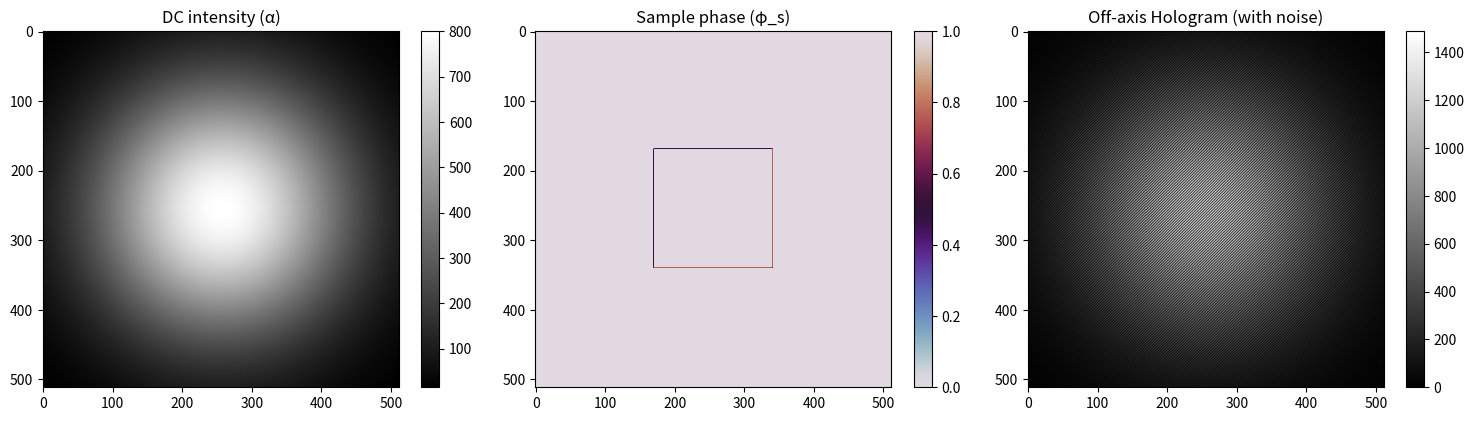
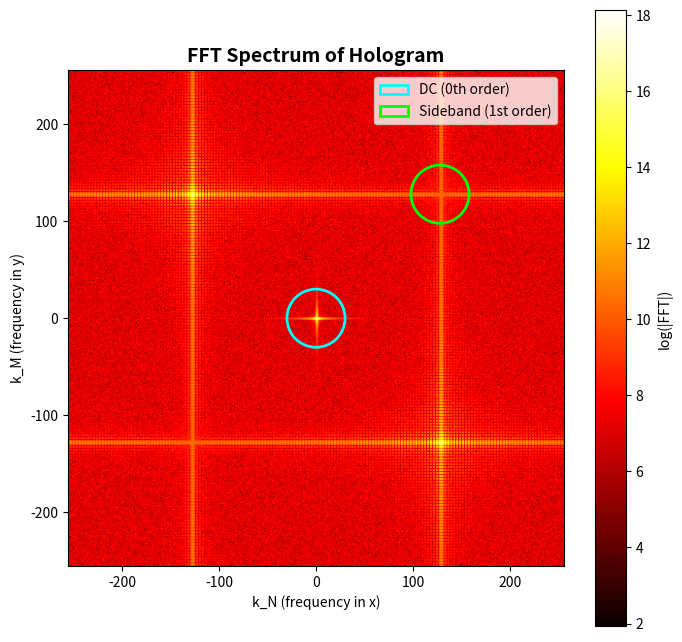
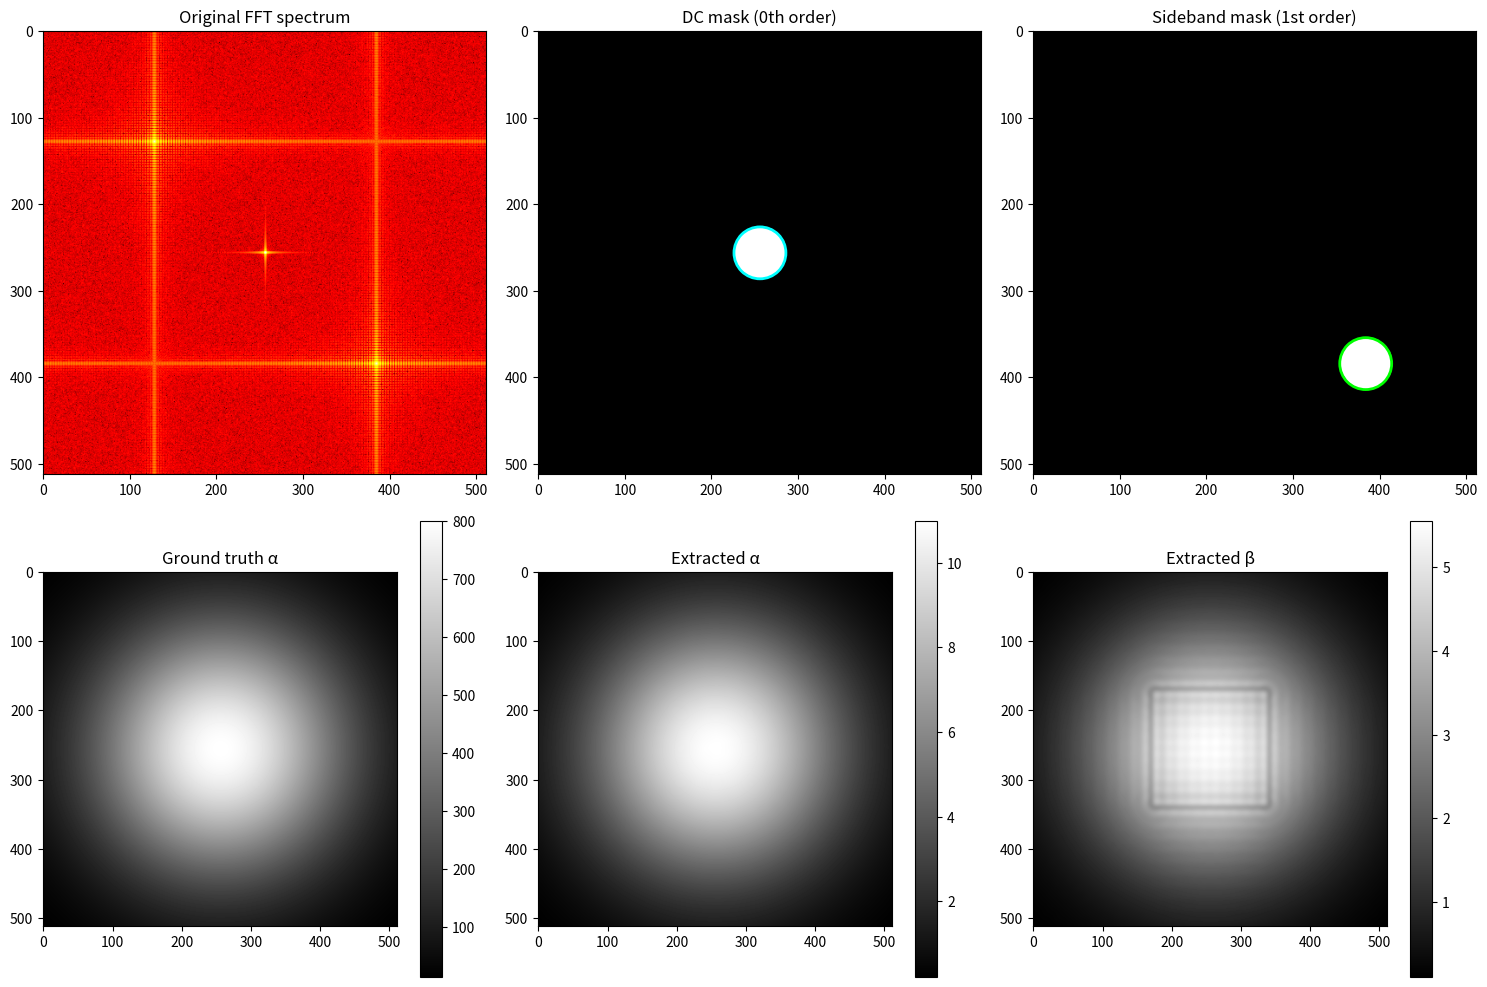
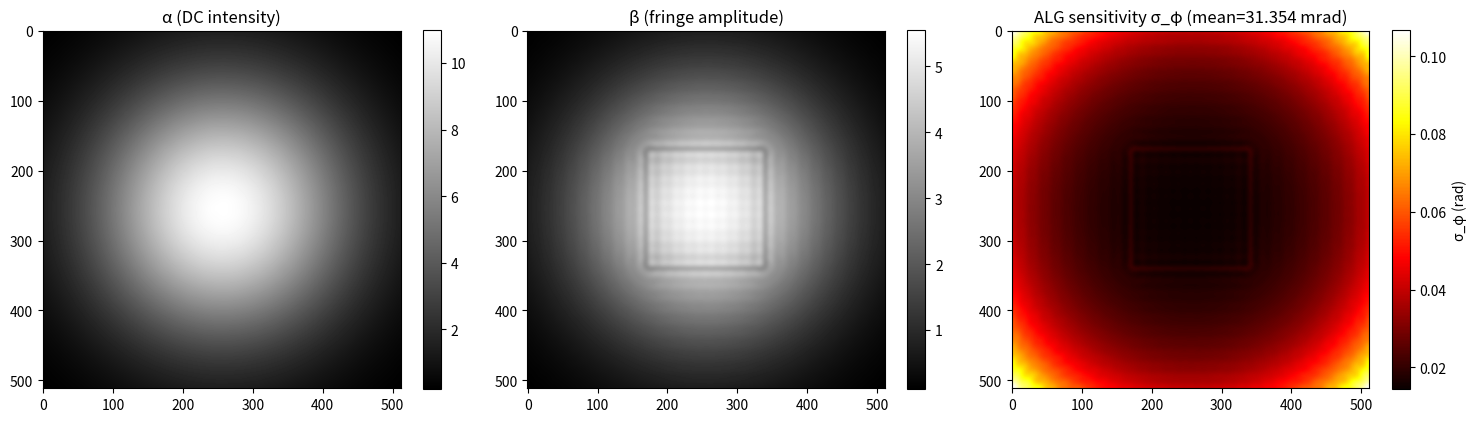
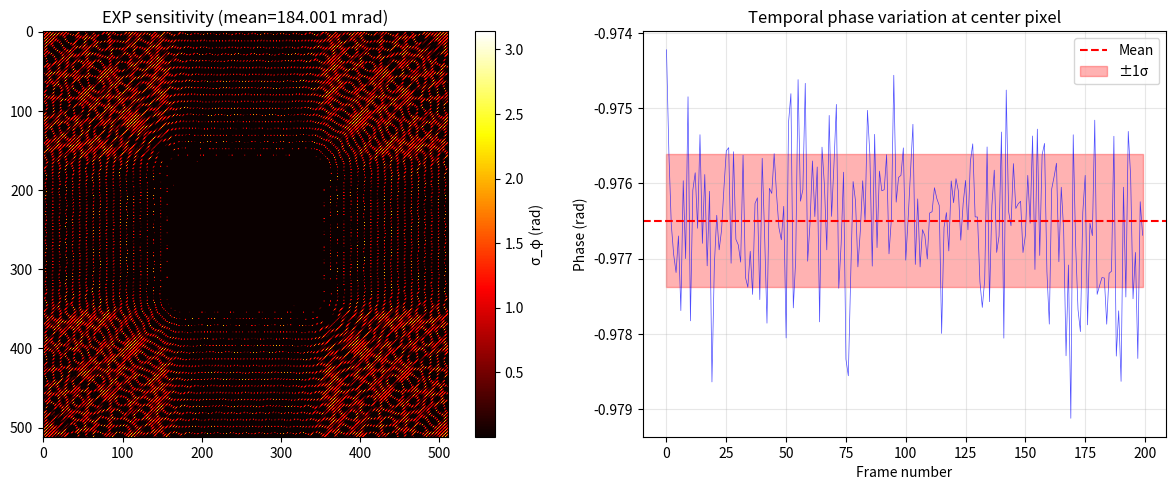
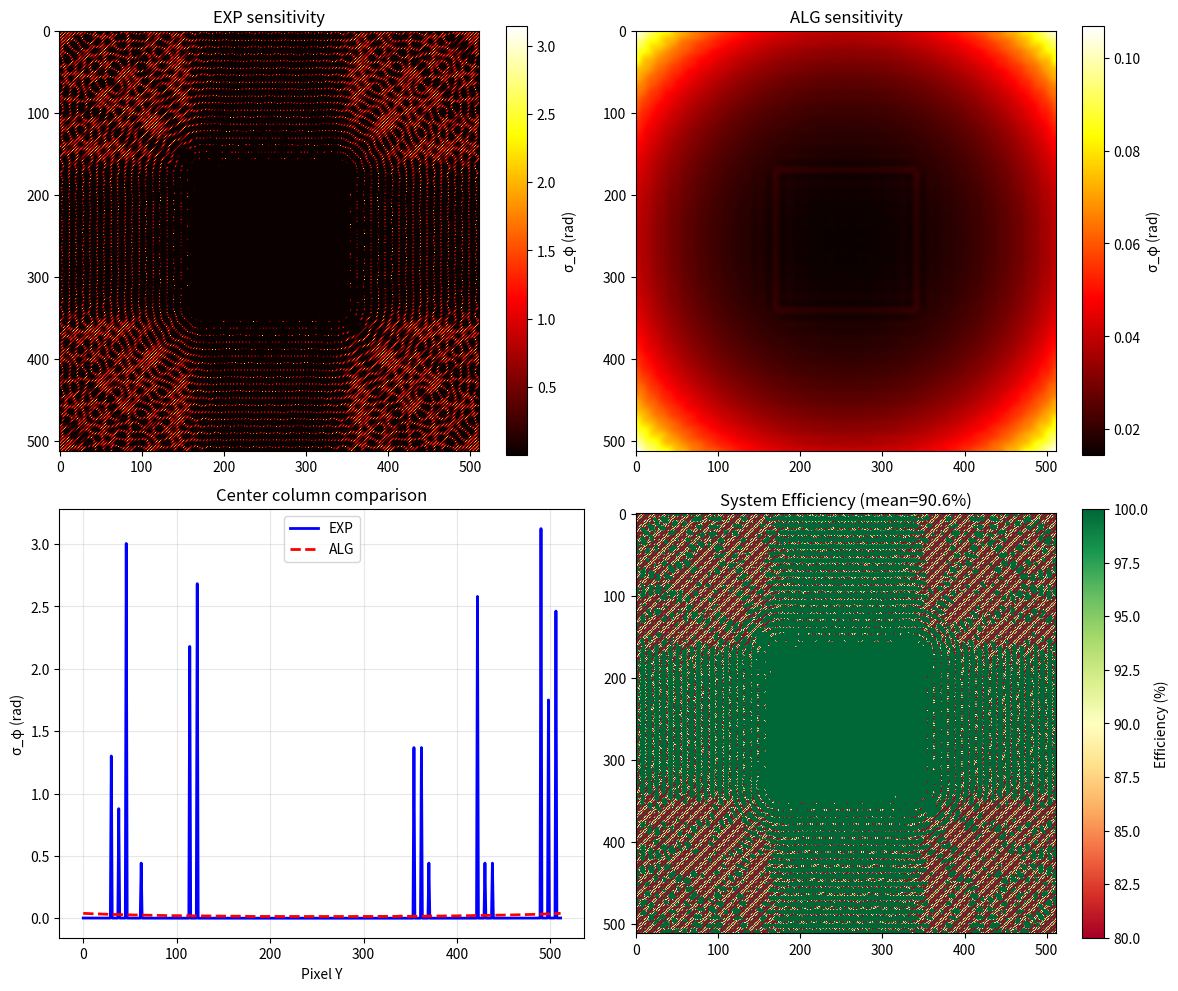

Reproduce these figures in Python, in order.
# %%
"""
Temporal Noise評価の動作デモ
実際のデータなしでシミュレーションで理解する
"""

import numpy as np
import matplotlib.pyplot as plt
from matplotlib.patches import Circle

# %% ========== 1. ホログラムの生成（シミュレーション） ==========

def generate_hologram(M, N, k_M, k_N, alpha, beta, phi_s, camera_gain, add_noise=True):
    """
    論文 Eq. (1) に基づくホログラム生成
    
    I(m,n) = α + β·cos(φ_s - k_M·m - k_N·n) + noise
    
    Args:
        M, N: ホログラムサイズ
        k_M, k_N: キャリア周波数（正規化）
        alpha: DC成分（2D配列）
        beta: 干渉縞振幅（2D配列）
        phi_s: サンプル位相（2D配列）
        camera_gain: カメラゲイン [e-/ADU]
        add_noise: Poissonノイズを加えるか
    """
    m, n = np.meshgrid(np.arange(N), np.arange(M))
    
    # キャリア位相
    carrier_phase = 2 * np.pi * (k_M * m + k_N * n) / M
    
    # 理想的なホログラム
    I_ideal = alpha + 2 * beta * np.cos(phi_s - carrier_phase)
    
    if add_noise:
        # Poissonノイズ追加
        # 光子数 = I * g → Poisson分布 → ADU = photons / g
        I_noisy = np.random.poisson(I_ideal * camera_gain) / camera_gain
        return I_noisy
    else:
        return I_ideal


# パラメータ設定
M = N = 512
k_M = k_N = 128  # キャリア周波数
camera_gain = 30.0  # e-/ADU

# Gaussian照明パターン
y, x = np.ogrid[-M//2:M//2, -N//2:N//2]
sigma_illum = M / 4
alpha = 800 * np.exp(-(x**2 + y**2) / (2 * sigma_illum**2))
beta = 0.5 * alpha  # 視認性 V = 2β/α = 1.0

# サンプル位相（中央に正方形の位相物体）
phi_s = np.zeros((M, N))
phi_s[M//3:2*M//3, N//3:2*N//3] = 1.0  # 1 radian

# ホログラム生成
hologram = generate_hologram(M, N, k_M, k_N, alpha, beta, phi_s, camera_gain)

# 表示
fig, axes = plt.subplots(1, 3, figsize=(15, 4))

im0 = axes[0].imshow(alpha, cmap='gray')
axes[0].set_title('DC intensity (α)')
plt.colorbar(im0, ax=axes[0])

im1 = axes[1].imshow(phi_s, cmap='twilight')
axes[1].set_title('Sample phase (φ_s)')
plt.colorbar(im1, ax=axes[1])

im2 = axes[2].imshow(hologram, cmap='gray')
axes[2].set_title('Off-axis Hologram (with noise)')
plt.colorbar(im2, ax=axes[2])

plt.tight_layout()
plt.show()

print(f"ホログラム統計:")
print(f"  Mean intensity: {np.mean(hologram):.1f} ADU")
print(f"  Std intensity: {np.std(hologram):.1f} ADU")
print(f"  Expected shot noise std: {np.sqrt(np.mean(hologram)/camera_gain):.1f} ADU")


# %% ========== 2. FFTでスペクトルを確認 ==========

def visualize_fft_spectrum(hologram, k_M, k_N, M, N):
    """ホログラムのFFTスペクトルを可視化"""
    
    # FFT
    fft = np.fft.fft2(hologram)
    fft_shifted = np.fft.fftshift(fft)
    spectrum = np.abs(fft_shifted)
    
    # 対数スケールで表示
    fig, ax = plt.subplots(figsize=(8, 8))
    im = ax.imshow(np.log(spectrum + 1), cmap='hot', extent=[-N//2, N//2, -M//2, M//2])
    
    # DC成分に円を描画
    circle_dc = Circle((0, 0), 30, fill=False, edgecolor='cyan', linewidth=2, label='DC (0th order)')
    ax.add_patch(circle_dc)
    
    # サイドバンドに円を描画
    circle_sb = Circle((k_N, k_M), 30, fill=False, edgecolor='lime', linewidth=2, label='Sideband (1st order)')
    ax.add_patch(circle_sb)
    
    ax.set_title('FFT Spectrum of Hologram', fontsize=14, fontweight='bold')
    ax.set_xlabel('k_N (frequency in x)')
    ax.set_ylabel('k_M (frequency in y)')
    ax.legend(loc='upper right')
    plt.colorbar(im, ax=ax, label='log(|FFT|)')
    plt.show()
    
    print(f"\nスペクトルのピーク位置:")
    print(f"  DC (中心): (0, 0)")
    print(f"  Sideband: ({k_N}, {k_M})")
    print(f"  キャリア周波数までの距離: {np.sqrt(k_M**2 + k_N**2):.1f} pixels")

visualize_fft_spectrum(hologram, k_M, k_N, M, N)


# %% ========== 3. α と β の抽出（論文の重要な部分） ==========

def extract_alpha_beta_demo(hologram, M, N, k_M, k_N, aperture_radius=30):
    """
    DC成分（α）とサイドバンド振幅（β）の抽出を可視化
    """
    # FFT
    fft = np.fft.fft2(hologram)
    fft_shifted = np.fft.fftshift(fft)
    
    # === DC成分（α）の抽出 ===
    # 中心にディスク型マスク
    yy, xx = np.ogrid[-M//2:M//2, -N//2:N//2]
    dc_mask = (xx**2 + yy**2) < aperture_radius**2
    
    dc_fft = fft_shifted * dc_mask
    dc_field = np.fft.ifft2(np.fft.ifftshift(dc_fft))
    
    # スケーリング補正
    scale = 2 * aperture_radius / M
    alpha_extracted = np.abs(dc_field) * scale**2
    
    # === サイドバンド（β）の抽出 ===
    # off-axis位置にディスク型マスク
    sb_mask = ((xx - k_N)**2 + (yy - k_M)**2) < aperture_radius**2
    
    sb_fft = fft_shifted * sb_mask
    sb_field = np.fft.ifft2(np.fft.ifftshift(sb_fft))
    beta_extracted = np.abs(sb_field) * scale**2
    
    # 可視化
    fig, axes = plt.subplots(2, 3, figsize=(15, 10))
    
    # 上段：FFTとマスク
    axes[0, 0].imshow(np.log(np.abs(fft_shifted) + 1), cmap='hot')
    axes[0, 0].set_title('Original FFT spectrum')
    
    axes[0, 1].imshow(dc_mask, cmap='gray')
    axes[0, 1].set_title('DC mask (0th order)')
    circle = Circle((N//2, M//2), aperture_radius, fill=False, color='cyan', linewidth=2)
    axes[0, 1].add_patch(circle)
    
    axes[0, 2].imshow(sb_mask, cmap='gray')
    axes[0, 2].set_title('Sideband mask (1st order)')
    circle = Circle((N//2 + k_N, M//2 + k_M), aperture_radius, fill=False, color='lime', linewidth=2)
    axes[0, 2].add_patch(circle)
    
    # 下段：抽出結果
    im1 = axes[1, 0].imshow(alpha, cmap='gray')
    axes[1, 0].set_title('Ground truth α')
    plt.colorbar(im1, ax=axes[1, 0])
    
    im2 = axes[1, 1].imshow(alpha_extracted, cmap='gray')
    axes[1, 1].set_title('Extracted α')
    plt.colorbar(im2, ax=axes[1, 1])
    
    im3 = axes[1, 2].imshow(beta_extracted, cmap='gray')
    axes[1, 2].set_title('Extracted β')
    plt.colorbar(im3, ax=axes[1, 2])
    
    plt.tight_layout()
    plt.show()
    
    # 精度確認
    print(f"\nα抽出精度:")
    print(f"  Ground truth mean: {np.mean(alpha):.2f}")
    print(f"  Extracted mean: {np.mean(alpha_extracted):.2f}")
    print(f"  Relative error: {np.abs(np.mean(alpha - alpha_extracted))/np.mean(alpha)*100:.2f}%")
    
    print(f"\nβ抽出精度:")
    print(f"  Ground truth mean: {np.mean(beta):.2f}")
    print(f"  Extracted mean: {np.mean(beta_extracted):.2f}")
    print(f"  Relative error: {np.abs(np.mean(beta - beta_extracted))/np.mean(beta)*100:.2f}%")
    
    return alpha_extracted, beta_extracted

alpha_ext, beta_ext = extract_alpha_beta_demo(hologram, M, N, k_M, k_N)


# %% ========== 4. ALG感度の計算（論文 Eq. 12） ==========

def calculate_ALG_demo(alpha, beta, M, N, camera_gain, filter_bandwidth_ratio=0.3):
    """
    論文 Eq. (12) の実装と可視化
    
    σ_φ = sqrt(S * α / (2 * g * M * N * β²))
    """
    # キャリア周波数までの距離
    carrier_distance = np.sqrt(k_M**2 + k_N**2)
    
    # フィルタ半径とフィルタ開口面積
    radius = filter_bandwidth_ratio * carrier_distance
    S = np.pi * radius**2
    
    print(f"\n=== ALG計算パラメータ ===")
    print(f"キャリア周波数距離: {carrier_distance:.1f} pixels")
    print(f"フィルタ半径: {radius:.1f} pixels")
    print(f"フィルタ開口面積 S: {S:.0f} pixels")
    print(f"ホログラムサイズ M×N: {M}×{N} = {M*N} pixels")
    print(f"S/(M×N): {S/(M*N)*100:.2f}%")
    print(f"カメラゲイン g: {camera_gain} e-/ADU")
    
    # Eq. (12) の計算
    with np.errstate(divide='ignore', invalid='ignore'):
        sigma_phi = np.sqrt(S * alpha / (2 * camera_gain * M * N * beta**2))
        sigma_phi[~np.isfinite(sigma_phi)] = 0
    
    # 統計
    mean_sigma = np.mean(sigma_phi[sigma_phi > 0])
    
    print(f"\n=== ALG感度結果 ===")
    print(f"Mean σ_φ: {mean_sigma:.6e} rad = {mean_sigma*1000:.3f} mrad")
    print(f"Min σ_φ: {np.min(sigma_phi[sigma_phi > 0]):.6e} rad")
    print(f"Max σ_φ: {np.max(sigma_phi):.6e} rad")
    
    # 可視化
    fig, axes = plt.subplots(1, 3, figsize=(15, 4))
    
    im0 = axes[0].imshow(alpha, cmap='gray')
    axes[0].set_title('α (DC intensity)')
    plt.colorbar(im0, ax=axes[0])
    
    im1 = axes[1].imshow(beta, cmap='gray')
    axes[1].set_title('β (fringe amplitude)')
    plt.colorbar(im1, ax=axes[1])
    
    im2 = axes[2].imshow(sigma_phi, cmap='hot')
    axes[2].set_title(f'ALG sensitivity σ_φ (mean={mean_sigma*1000:.3f} mrad)')
    plt.colorbar(im2, ax=axes[2], label='σ_φ (rad)')
    
    plt.tight_layout()
    plt.show()
    
    return sigma_phi

sigma_alg = calculate_ALG_demo(alpha_ext, beta_ext, M, N, camera_gain)


# %% ========== 5. EXP感度の計算（時系列シミュレーション） ==========

def calculate_EXP_demo(M, N, k_M, k_N, alpha, beta, phi_s, camera_gain, n_frames=100):
    """
    時系列ホログラムからEXP感度を計算
    """
    print(f"\n=== {n_frames}フレームのホログラムを生成中... ===")
    
    phases = []
    
    for i in range(n_frames):
        if i % 20 == 0:
            print(f"  Frame {i}/{n_frames}")
        
        # ノイズ入りホログラム生成
        holo = generate_hologram(M, N, k_M, k_N, alpha, beta, phi_s, camera_gain, add_noise=True)
        
        # 位相再構成（簡易版）
        fft = np.fft.fft2(holo)
        fft_shifted = np.fft.fftshift(fft)
        
        # サイドバンドフィルタリング
        yy, xx = np.ogrid[-M//2:M//2, -N//2:N//2]
        sb_mask = ((xx - k_N)**2 + (yy - k_M)**2) < 30**2
        
        sb_fft = fft_shifted * sb_mask
        sb_field = np.fft.ifft2(np.fft.ifftshift(sb_fft))
        
        phase = np.angle(sb_field)
        phases.append(phase)
    
    phases = np.array(phases)
    
    # 時間方向の標準偏差
    sigma_exp = np.std(phases, axis=0)
    
    mean_sigma = np.mean(sigma_exp[sigma_exp > 0])
    
    print(f"\n=== EXP感度結果 ===")
    print(f"Mean σ_φ: {mean_sigma:.6e} rad = {mean_sigma*1000:.3f} mrad")
    
    # 可視化
    fig, axes = plt.subplots(1, 2, figsize=(12, 5))
    
    im0 = axes[0].imshow(sigma_exp, cmap='hot')
    axes[0].set_title(f'EXP sensitivity (mean={mean_sigma*1000:.3f} mrad)')
    plt.colorbar(im0, ax=axes[0], label='σ_φ (rad)')
    
    # 時間変動の例（1ピクセル）
    pixel_phases = phases[:, M//2, N//2]
    axes[1].plot(pixel_phases, 'b-', linewidth=0.5, alpha=0.7)
    axes[1].axhline(np.mean(pixel_phases), color='r', linestyle='--', label='Mean')
    axes[1].fill_between(range(n_frames), 
                         np.mean(pixel_phases) - sigma_exp[M//2, N//2],
                         np.mean(pixel_phases) + sigma_exp[M//2, N//2],
                         alpha=0.3, color='red', label='±1σ')
    axes[1].set_xlabel('Frame number')
    axes[1].set_ylabel('Phase (rad)')
    axes[1].set_title(f'Temporal phase variation at center pixel')
    axes[1].legend()
    axes[1].grid(True, alpha=0.3)
    
    plt.tight_layout()
    plt.show()
    
    return sigma_exp

sigma_exp = calculate_EXP_demo(M, N, k_M, k_N, alpha, beta, phi_s, camera_gain, n_frames=200)


# %% ========== 6. システム効率の評価 ==========

def evaluate_system_efficiency(sigma_exp, sigma_alg):
    """
    システム効率 = ALG / EXP × 100%
    """
    with np.errstate(divide='ignore', invalid='ignore'):
        efficiency = sigma_alg / sigma_exp * 100
        efficiency[~np.isfinite(efficiency)] = 0
        efficiency = np.clip(efficiency, 0, 100)
    
    mean_eff = np.mean(efficiency[efficiency > 0])
    
    print(f"\n=== システム効率 ===")
    print(f"Mean efficiency: {mean_eff:.2f}%")
    print(f"Min efficiency: {np.min(efficiency[efficiency > 0]):.2f}%")
    print(f"Max efficiency: {np.max(efficiency):.2f}%")
    
    if mean_eff > 95:
        print("→ 優秀！システムはショットノイズ限界に近い")
    elif mean_eff > 90:
        print("→ 良好。わずかな改善余地あり")
    else:
        print("→ 要改善。システムノイズが支配的")
    
    # 可視化
    fig, axes = plt.subplots(2, 2, figsize=(12, 10))
    
    im0 = axes[0, 0].imshow(sigma_exp, cmap='hot')
    axes[0, 0].set_title('EXP sensitivity')
    plt.colorbar(im0, ax=axes[0, 0], label='σ_φ (rad)')
    
    im1 = axes[0, 1].imshow(sigma_alg, cmap='hot')
    axes[0, 1].set_title('ALG sensitivity')
    plt.colorbar(im1, ax=axes[0, 1], label='σ_φ (rad)')
    
    # 中央列の比較
    center_col = M // 2
    axes[1, 0].plot(sigma_exp[:, center_col], 'b-', label='EXP', linewidth=2)
    axes[1, 0].plot(sigma_alg[:, center_col], 'r--', label='ALG', linewidth=2)
    axes[1, 0].set_xlabel('Pixel Y')
    axes[1, 0].set_ylabel('σ_φ (rad)')
    axes[1, 0].set_title('Center column comparison')
    axes[1, 0].legend()
    axes[1, 0].grid(True, alpha=0.3)
    
    # 効率マップ
    im3 = axes[1, 1].imshow(efficiency, cmap='RdYlGn', vmin=80, vmax=100)
    axes[1, 1].set_title(f'System Efficiency (mean={mean_eff:.1f}%)')
    plt.colorbar(im3, ax=axes[1, 1], label='Efficiency (%)')
    
    plt.tight_layout()
    plt.show()

evaluate_system_efficiency(sigma_exp, sigma_alg)

print("\n" + "="*60)
print("デモ完了！")
print("="*60)
# %%
